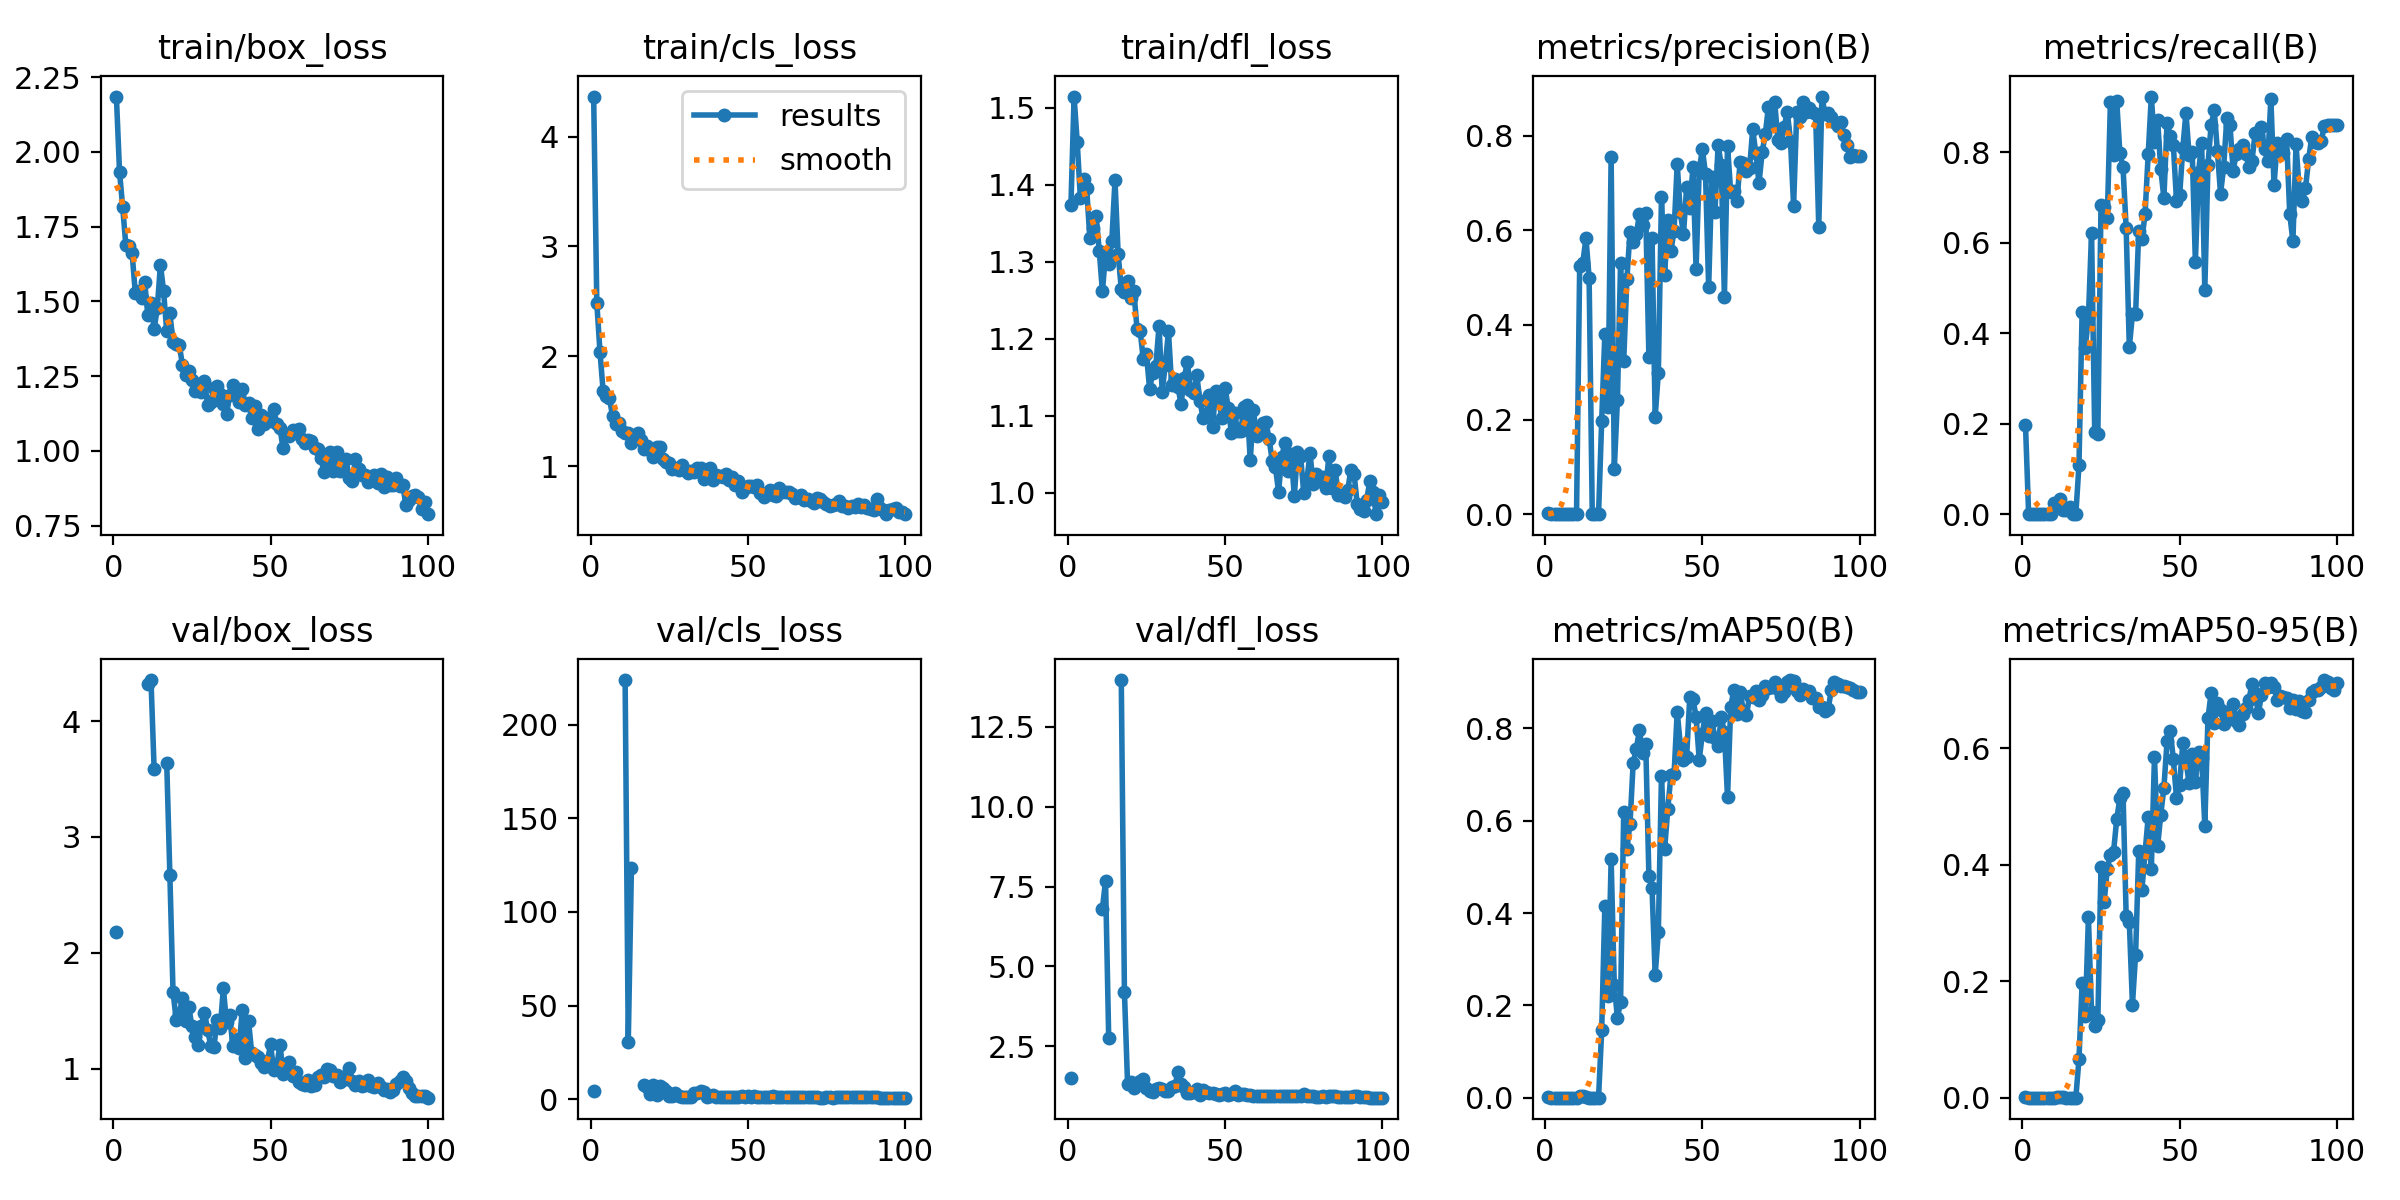

The file beside this chart, header and first rows:
epoch, time, train/box_loss, train/cls_loss, train/dfl_loss, metrics/precision(B), metrics/recall(B), metrics/mAP50(B), metrics/mAP50-95(B), val/box_loss, val/cls_loss, val/dfl_loss, lr/pg0, lr/pg1, lr/pg2
1, 30.19, 2.185, 4.365, 1.374, 0.00144, 0.1967, 0.00101, 0.00031, 2.183, 4.154, 1.514, 0.0011, 0.0011, 0.0901
2, 34.95, 1.933, 2.487, 1.515, 0, 0, 0, 0, nan, nan, nan, 0.002299, 0.002299, 0.0793
3, 39.98, 1.815, 2.043, 1.455, 0, 0, 0, 0, nan, nan, nan, 0.003497, 0.003497, 0.0685
4, 45.17, 1.688, 1.686, 1.383, 0, 0, 0, 0, nan, nan, nan, 0.00469, 0.00469, 0.05769
5, 49.83, 1.686, 1.636, 1.407, 0, 0, 0, 0, nan, nan, nan, 0.005877, 0.005877, 0.04688
6, 55.46, 1.661, 1.622, 1.396, 0, 0, 0, 0, nan, nan, nan, 0.007057, 0.007057, 0.03606
7, 60.05, 1.529, 1.456, 1.331, 0, 0, 0, 0, nan, nan, nan, 0.008227, 0.008227, 0.02523
8, 65.18, 1.535, 1.385, 1.344, 0, 0, 0, 0, nan, nan, nan, 0.009387, 0.009387, 0.01439
9, 70.7, 1.513, 1.395, 1.36, 0, 0, 0, 0, nan, nan, nan, 0.009844, 0.009844, 0.009844
10, 75.98, 1.564, 1.32, 1.315, 9e-05, 0.02459, 5e-05, 1e-05, nan, nan, nan, 0.009803, 0.009803, 0.009803
11, 81.44, 1.453, 1.298, 1.262, 0.5242, 0.02459, 0.00264, 0.00038, 4.323, 224, 6.81, 0.009758, 0.009758, 0.009758
12, 86.42, 1.495, 1.301, 1.31, 0.5318, 0.03279, 0.00295, 0.00078, 4.354, 30.61, 7.671, 0.009707, 0.009707, 0.009707
13, 91.75, 1.408, 1.207, 1.297, 0.5833, 0.0082, 0.00208, 0.00037, 3.583, 123.5, 2.762, 0.009652, 0.009652, 0.009652
14, 96.78, 1.478, 1.264, 1.327, 0.5001, 0.0082, 1e-05, 0, nan, nan, nan, 0.009593, 0.009593, 0.009593
15, 101.6, 1.623, 1.3, 1.406, 6e-05, 0.01639, 2e-05, 1e-05, nan, nan, nan, 0.009529, 0.009529, 0.009529
16, 107, 1.535, 1.239, 1.31, 0, 0, 0, 0, nan, nan, nan, 0.00946, 0.00946, 0.00946
17, 111.8, 1.4, 1.154, 1.265, 0, 0, 0, 0, 3.639, 7.579, 13.96, 0.009388, 0.009388, 0.009388
18, 116.8, 1.461, 1.182, 1.261, 0.1979, 0.1082, 0.1466, 0.06617, 2.669, 6.601, 4.209, 0.009311, 0.009311, 0.009311
19, 122.4, 1.363, 1.15, 1.275, 0.3812, 0.4475, 0.4149, 0.1961, 1.664, 2.521, 1.323, 0.009229, 0.009229, 0.009229
20, 127, 1.358, 1.087, 1.254, 0.2273, 0.3675, 0.22, 0.1397, 1.425, 7.265, 1.38, 0.009144, 0.009144, 0.009144
21, 132.4, 1.354, 1.177, 1.262, 0.7547, 0.4341, 0.516, 0.3093, 1.473, 2.172, 1.201, 0.009055, 0.009055, 0.009055
22, 137.7, 1.287, 1.17, 1.213, 0.09521, 0.6213, 0.2438, 0.1463, 1.612, 7.025, 1.345, 0.008961, 0.008961, 0.008961
23, 142.8, 1.254, 1.07, 1.21, 0.2414, 0.181, 0.1726, 0.1224, 1.413, 5.671, 1.413, 0.008864, 0.008864, 0.008864
24, 147.9, 1.268, 1.041, 1.173, 0.5302, 0.1764, 0.2083, 0.1339, 1.536, 4.417, 1.472, 0.008763, 0.008763, 0.008763
25, 152.6, 1.237, 1.033, 1.18, 0.3242, 0.6826, 0.6196, 0.3955, 1.368, 1.708, 1.197, 0.008658, 0.008658, 0.008658
26, 158.2, 1.2, 0.9758, 1.135, 0.4964, 0.6786, 0.5382, 0.3352, 1.276, 1.793, 1.091, 0.00855, 0.00855, 0.00855
27, 163.1, 1.203, 0.9855, 1.156, 0.5964, 0.6541, 0.5935, 0.3929, 1.206, 3.166, 1.062, 0.008439, 0.008439, 0.008439
28, 167.7, 1.197, 0.9657, 1.165, 0.5757, 0.9109, 0.7243, 0.4173, 1.372, 1.632, 1.173, 0.008323, 0.008323, 0.008323
29, 173.4, 1.234, 1.007, 1.217, 0.5917, 0.7928, 0.7555, 0.4224, 1.482, 1.346, 1.209, 0.008205, 0.008205, 0.008205
30, 177.8, 1.154, 0.9665, 1.132, 0.6343, 0.9125, 0.7964, 0.4779, 1.337, 1.167, 1.149, 0.008084, 0.008084, 0.008084
31, 183.4, 1.165, 0.9392, 1.167, 0.6119, 0.798, 0.7459, 0.5137, 1.197, 1.071, 1.115, 0.00796, 0.00796, 0.00796
32, 188.3, 1.21, 0.9591, 1.21, 0.6372, 0.7661, 0.7669, 0.5233, 1.183, 1.05, 1.102, 0.007832, 0.007832, 0.007832
33, 193.1, 1.217, 0.9489, 1.14, 0.3327, 0.6325, 0.4808, 0.3124, 1.424, 3.051, 1.22, 0.007702, 0.007702, 0.007702
34, 198.9, 1.19, 0.984, 1.148, 0.5839, 0.3695, 0.4543, 0.3012, 1.348, 2.995, 1.247, 0.00757, 0.00757, 0.00757
35, 203.8, 1.158, 0.9823, 1.138, 0.2062, 0.4413, 0.2657, 0.1598, 1.694, 4.109, 1.68, 0.007435, 0.007435, 0.007435
36, 209, 1.122, 0.8794, 1.115, 0.2986, 0.4423, 0.3584, 0.2457, 1.402, 4.024, 1.314, 0.007297, 0.007297, 0.007297
37, 214.1, 1.187, 0.9024, 1.149, 0.6704, 0.6248, 0.6974, 0.4232, 1.462, 1.22, 1.218, 0.007158, 0.007158, 0.007158
38, 218.6, 1.221, 0.9839, 1.17, 0.5059, 0.6072, 0.5381, 0.3568, 1.199, 1.862, 1.046, 0.007016, 0.007016, 0.007016
39, 224.2, 1.2, 0.8772, 1.134, 0.6228, 0.6623, 0.6244, 0.4201, 1.259, 1.901, 1.053, 0.006872, 0.006872, 0.006872
40, 229.1, 1.165, 0.9232, 1.129, 0.5571, 0.7947, 0.6992, 0.4811, 1.18, 1.183, 1.067, 0.006727, 0.006727, 0.006727
41, 234.1, 1.209, 0.9071, 1.153, 0.5988, 0.9226, 0.7001, 0.3926, 1.507, 1.248, 1.156, 0.00658, 0.00658, 0.00658
42, 239.5, 1.154, 0.9014, 1.119, 0.7397, 0.8212, 0.8362, 0.5851, 1.089, 0.9392, 0.9836, 0.006431, 0.006431, 0.006431
43, 244.4, 1.161, 0.9329, 1.097, 0.6379, 0.8716, 0.7635, 0.4314, 1.413, 1.197, 1.12, 0.006281, 0.006281, 0.006281
44, 249.7, 1.109, 0.8728, 1.102, 0.5921, 0.7616, 0.7316, 0.4859, 1.139, 1.138, 1.054, 0.00613, 0.00613, 0.00613
45, 255, 1.151, 0.9027, 1.128, 0.6911, 0.6988, 0.7383, 0.5321, 1.115, 1.199, 1.045, 0.005978, 0.005978, 0.005978
46, 260, 1.073, 0.825, 1.085, 0.6477, 0.8647, 0.8685, 0.6119, 1.1, 1.162, 1.049, 0.005824, 0.005824, 0.005824
47, 265, 1.12, 0.862, 1.132, 0.7328, 0.8351, 0.8632, 0.6299, 1.05, 0.9357, 1.003, 0.00567, 0.00567, 0.00567
48, 270.1, 1.09, 0.7689, 1.119, 0.5188, 0.8154, 0.8252, 0.581, 1.015, 1.743, 0.9653, 0.005516, 0.005516, 0.005516
49, 275.6, 1.112, 0.8044, 1.097, 0.728, 0.6926, 0.7323, 0.515, 1.063, 1.211, 1.013, 0.005361, 0.005361, 0.005361
50, 280.6, 1.1, 0.8182, 1.136, 0.7712, 0.7041, 0.7881, 0.5371, 1.209, 1.472, 1.042, 0.005205, 0.005205, 0.005205
51, 285.1, 1.14, 0.8153, 1.11, 0.7193, 0.8079, 0.8335, 0.6092, 0.987, 1.215, 0.9827, 0.00505, 0.00505, 0.00505
52, 290.5, 1.091, 0.8144, 1.078, 0.4792, 0.887, 0.7845, 0.5787, 1.028, 1.504, 1.019, 0.004895, 0.004895, 0.004895
53, 295.2, 1.076, 0.8244, 1.104, 0.7126, 0.7944, 0.8152, 0.5396, 1.209, 1.066, 1.091, 0.004739, 0.004739, 0.004739
54, 300.8, 1.008, 0.7592, 1.08, 0.6397, 0.799, 0.7796, 0.5898, 0.9536, 1.002, 0.9703, 0.004584, 0.004584, 0.004584
55, 305.7, 1.051, 0.7222, 1.08, 0.7798, 0.5578, 0.7622, 0.5424, 1.041, 1.269, 1.008, 0.00443, 0.00443, 0.00443
56, 310.3, 1.05, 0.7558, 1.112, 0.7383, 0.7548, 0.8253, 0.5932, 1.059, 1.081, 1.015, 0.004276, 0.004276, 0.004276
57, 316.1, 1.069, 0.7795, 1.113, 0.4594, 0.82, 0.7912, 0.5831, 0.9354, 1.321, 0.9719, 0.004122, 0.004122, 0.004122
58, 320.8, 1.061, 0.7406, 1.042, 0.7792, 0.4954, 0.6504, 0.4669, 0.9682, 1.514, 0.9848, 0.00397, 0.00397, 0.00397
59, 326.1, 1.072, 0.7332, 1.108, 0.6806, 0.7716, 0.8459, 0.6513, 0.8896, 1.193, 0.9568, 0.003819, 0.003819, 0.003819
60, 331.3, 1.039, 0.8038, 1.074, 0.6823, 0.86, 0.8838, 0.6941, 0.8702, 0.9288, 0.9456, 0.003669, 0.003669, 0.003669
... 40 more rows
